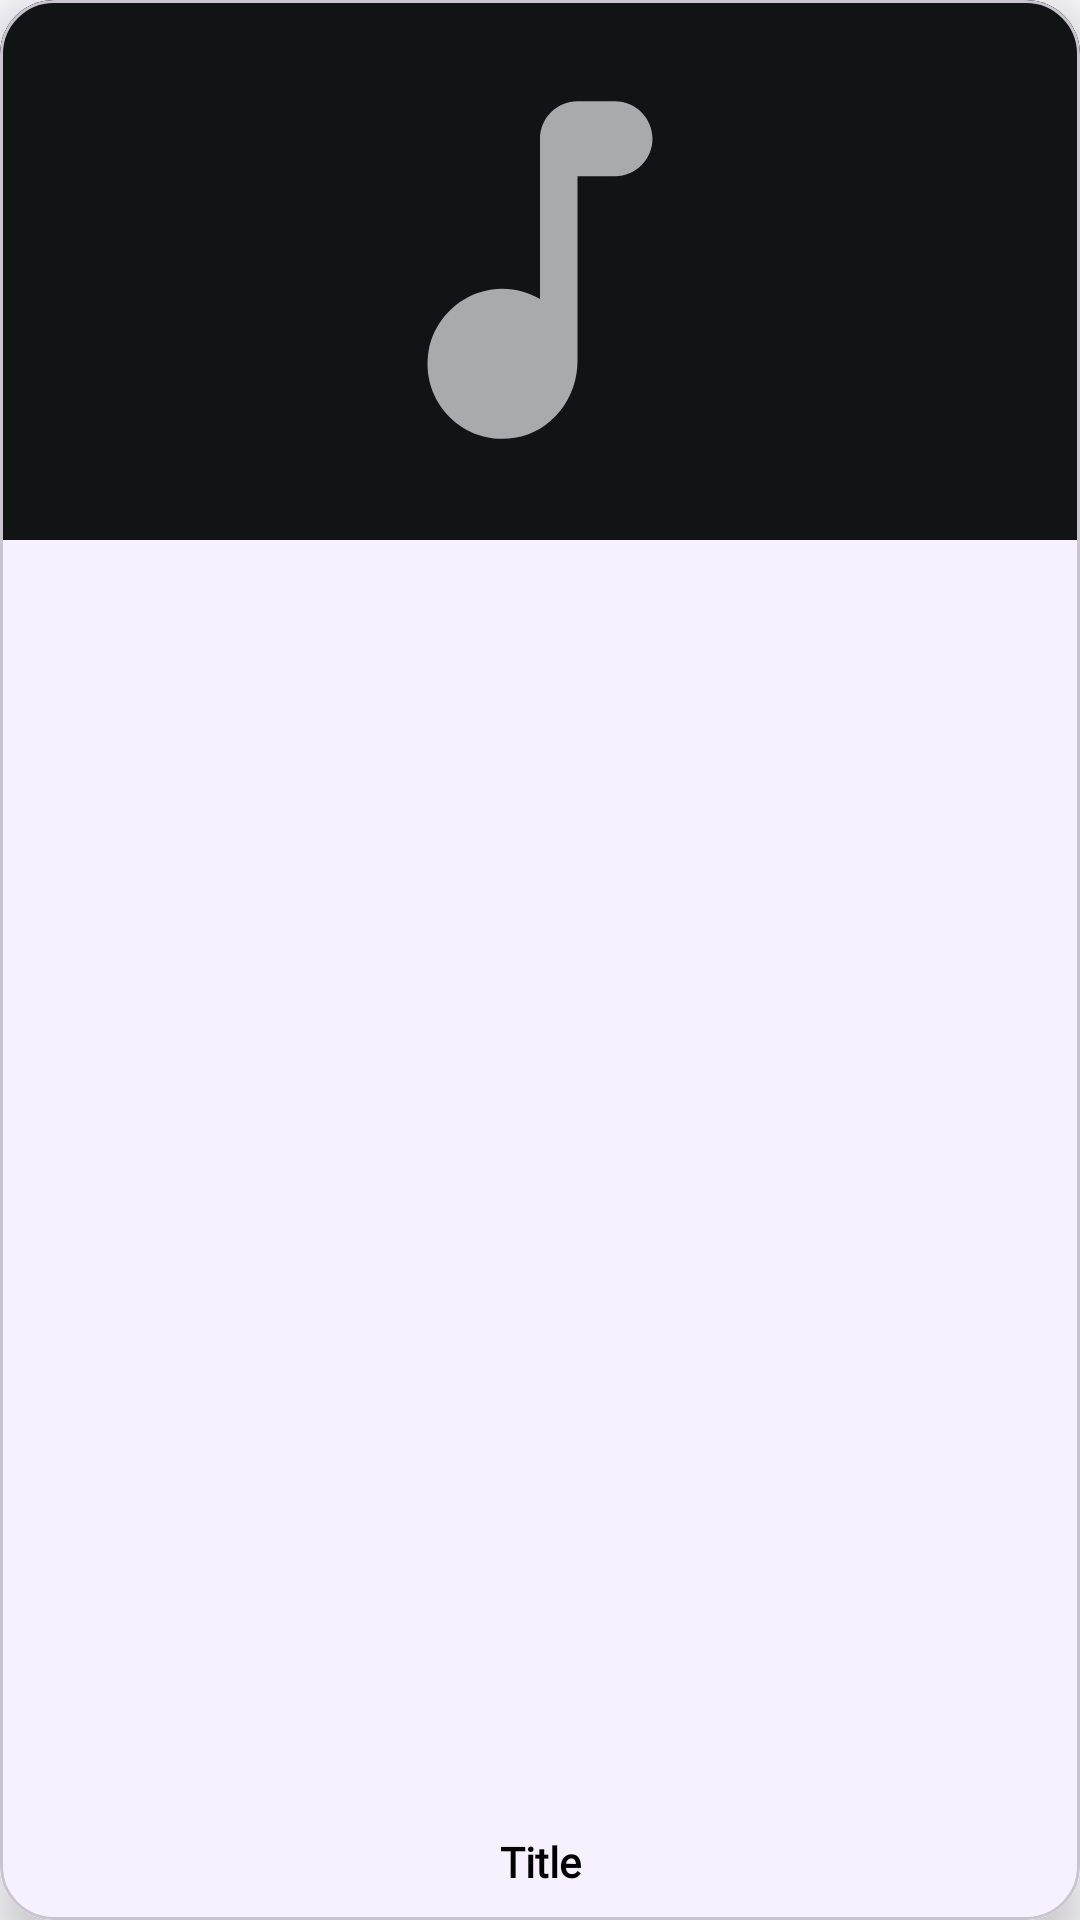

Layout XML and referenced resources for this Android screen:
<!-- AndroidManifest.xml: application theme Theme.VirtualMusicPlayer -->
<!-- res/layout/favourite_item.xml -->
<?xml version="1.0" encoding="utf-8"?>
<com.google.android.material.card.MaterialCardView xmlns:android="http://schemas.android.com/apk/res/android"
    xmlns:app="http://schemas.android.com/apk/res-auto"
    xmlns:tools="http://schemas.android.com/tools"
    android:id="@+id/artist_items"
    android:layout_width="match_parent"
    android:layout_height="216dp"
    app:cardCornerRadius="18dp"
    app:cardElevation="10dp"
    android:background="?selectableItemBackground"
    android:layout_marginVertical="14dp"
    android:layout_marginHorizontal="10dp">

    <RelativeLayout
        android:id="@+id/relative_layout_cardView"
        android:layout_width="match_parent"
        android:layout_height="match_parent"
        android:background="@color/colorPrimary">

        <RelativeLayout
            android:layout_width="match_parent"
            android:layout_height="180dp"
            android:background="@color/myTint2">

            <ImageView
                android:id="@+id/songImgFav"
                android:layout_width="match_parent"
                android:layout_height="match_parent"
                android:layout_centerHorizontal="true"
                android:src="@drawable/music_note"
                android:scaleType="center"
                android:contentDescription="@string/album" />

        </RelativeLayout>

        <com.google.android.material.textview.MaterialTextView
            android:id="@+id/songNameFav"
            android:layout_width="match_parent"
            android:layout_marginHorizontal="10dp"
            android:layout_marginVertical="10dp"
            android:layout_height="wrap_content"
            android:layout_alignParentBottom="true"
            android:text="@string/title"
            android:textSize="14sp"
            android:textColor="@color/black"
            android:ellipsize="marquee"
            android:marqueeRepeatLimit="marquee_forever"
            android:singleLine="true"
            android:gravity="center_horizontal"
            android:layout_centerHorizontal="true"
            android:textFontWeight="700"
            android:fontFamily="@font/poppins_rg"
            tools:targetApi="p" />


        <ImageView
            android:id="@+id/favourite_menu"
            android:backgroundTint="@android:color/transparent"
            android:layout_width="wrap_content"
            android:layout_height="wrap_content"
            android:layout_alignParentTop="true"
            android:layout_alignParentEnd="true"
            android:gravity="center"
            android:paddingVertical="10dp"
            android:paddingHorizontal="6dp"
            android:translationZ="10dp"
            app:layout_constraintTop_toTopOf="parent"
            app:layout_constraintEnd_toEndOf="parent"
            android:src="@drawable/more_vert"
            android:contentDescription="@string/more_options"
            app:tint="@color/whiteOrBlack" />

    </RelativeLayout>


</com.google.android.material.card.MaterialCardView>
<!-- resources referenced by this layout -->
<resources>
  <color name="black">#000000</color>
  <color name="colorPrimary">#F7F1FF</color>
  <color name="myTint2">#121314</color>
  <color name="whiteOrBlack">#FFFFFF</color>
  <!-- drawable music_note (drawable) -->
  <vector android:height="150dp" android:tint="@color/myTint"
      android:viewportHeight="24" android:viewportWidth="24"
      android:width="150dp" xmlns:android="http://schemas.android.com/apk/res/android">
      <path android:fillColor="@android:color/white" android:pathData="M12,5v8.55c-0.94,-0.54 -2.1,-0.75 -3.33,-0.32 -1.34,0.48 -2.37,1.67 -2.61,3.07 -0.46,2.74 1.86,5.08 4.59,4.65 1.96,-0.31 3.35,-2.11 3.35,-4.1V7h2c1.1,0 2,-0.9 2,-2s-0.9,-2 -2,-2h-2c-1.1,0 -2,0.9 -2,2z"/>
  </vector>
  <string name="album">Album</string>
  <string name="more_options">More options</string>
  <string name="title">Title</string>
  <style name="Theme.VirtualMusicPlayer" parent="Theme.Material3.DynamicColors.DayNight.NoActionBar">
  
  
  
  
  
  
      </style>
  <color name="myTint">#FFA8AAAD</color>
</resources>
